Photos from the image-classification dataset "rocketstowers" in the GitHub repository lazydancer/rocketstowers. Its 2 classes are: rockets, towers.

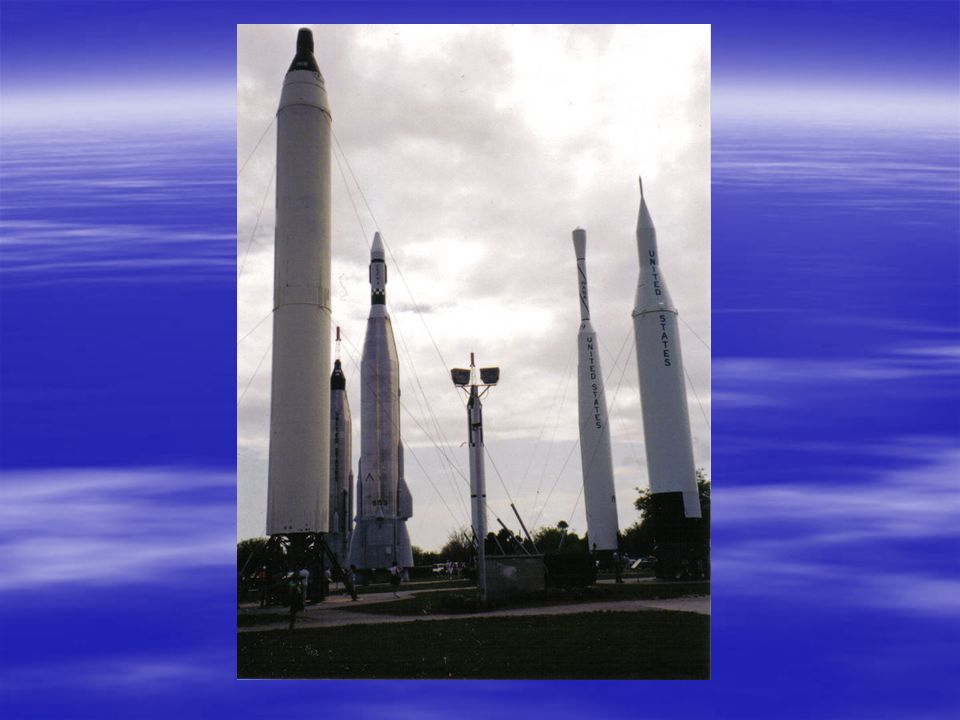
Label: rockets

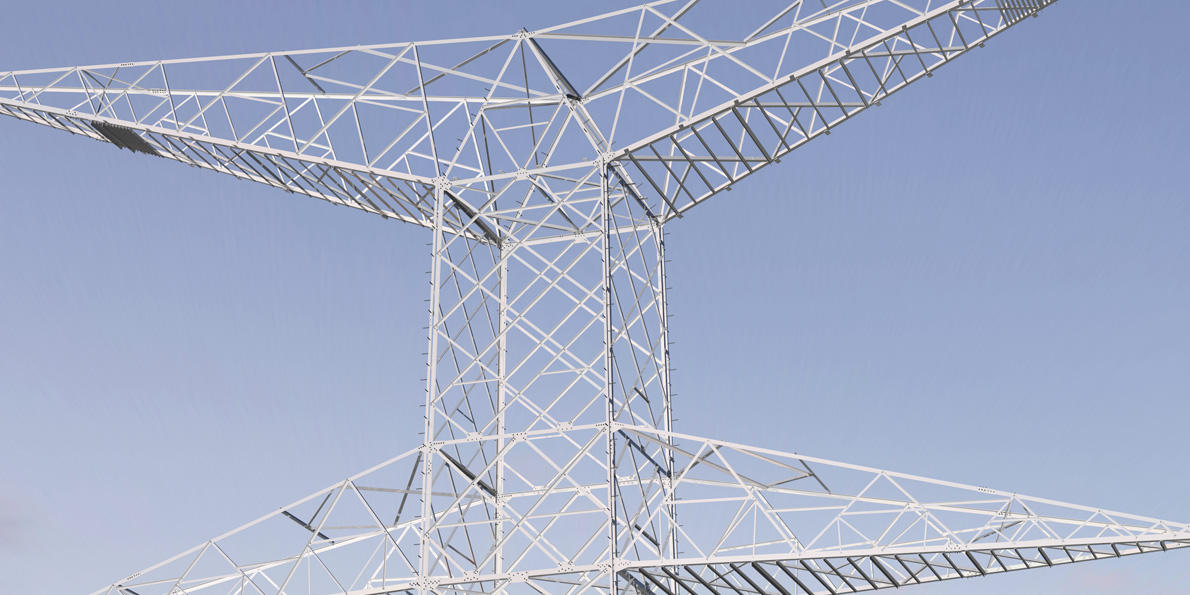
Label: towers

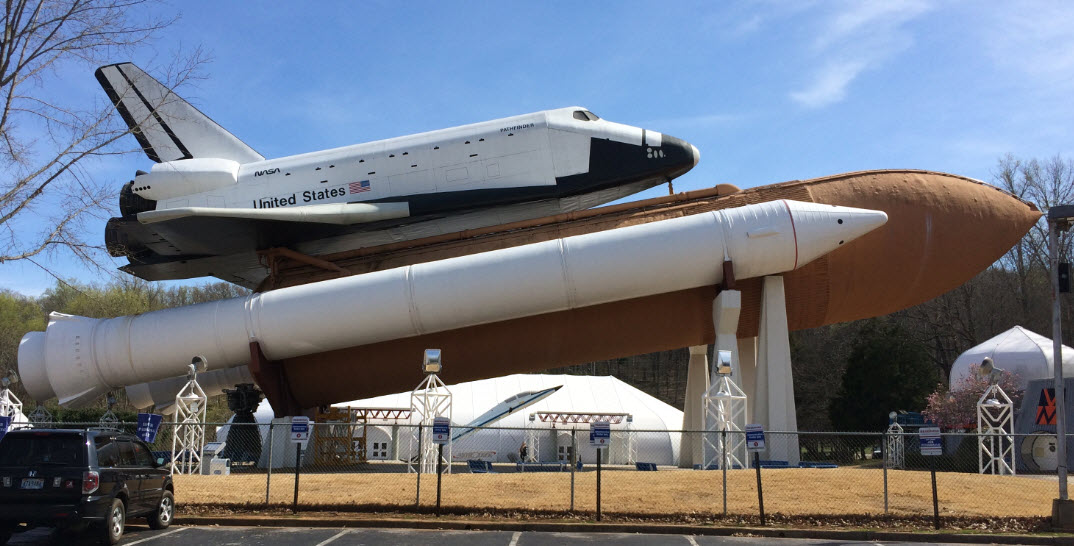
Label: rockets

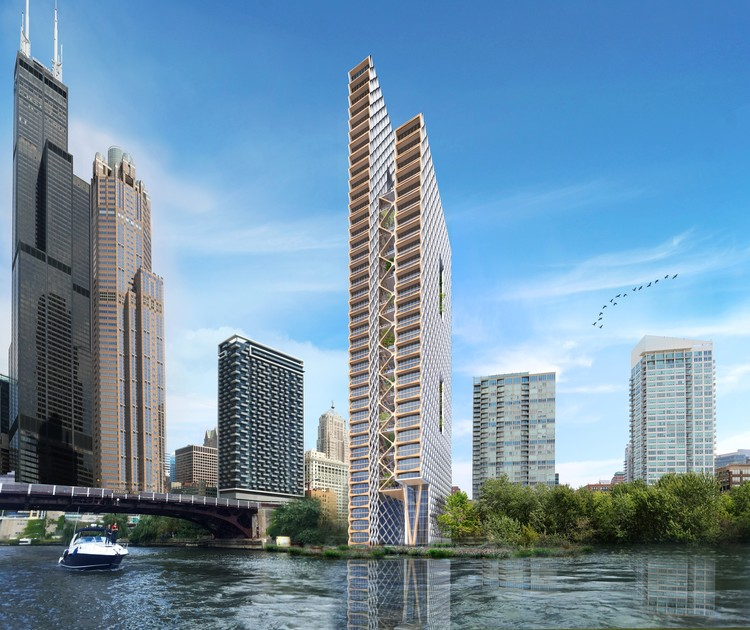
Label: towers

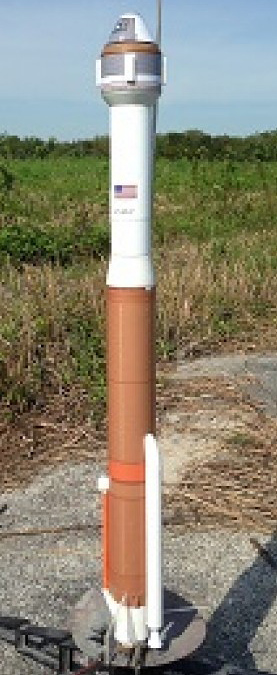
Label: rockets

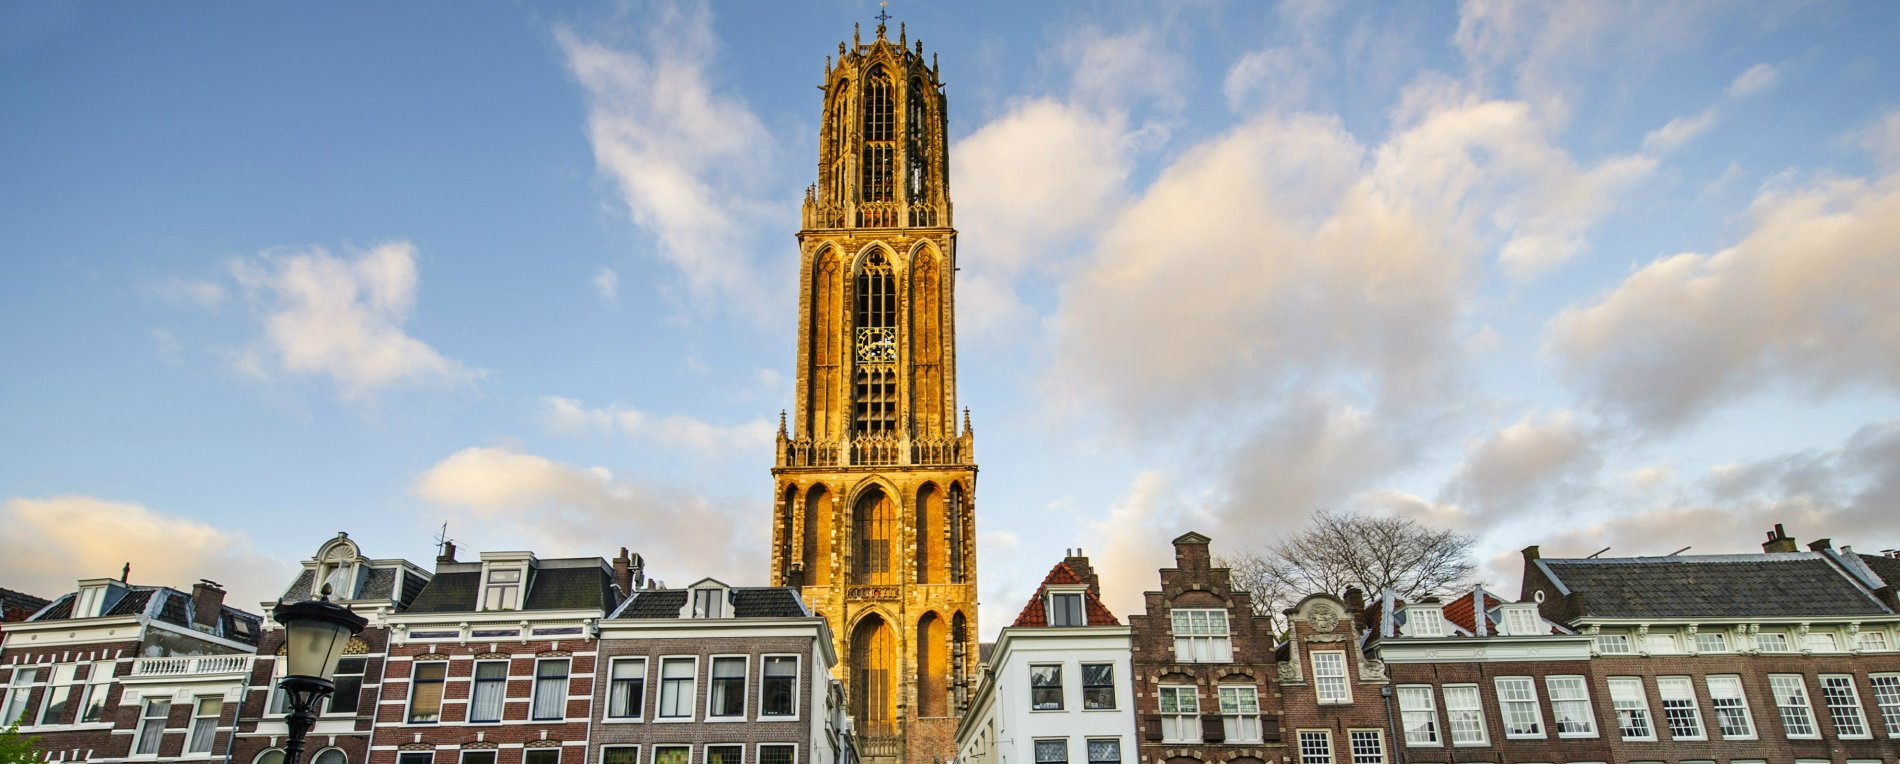
Label: towers
